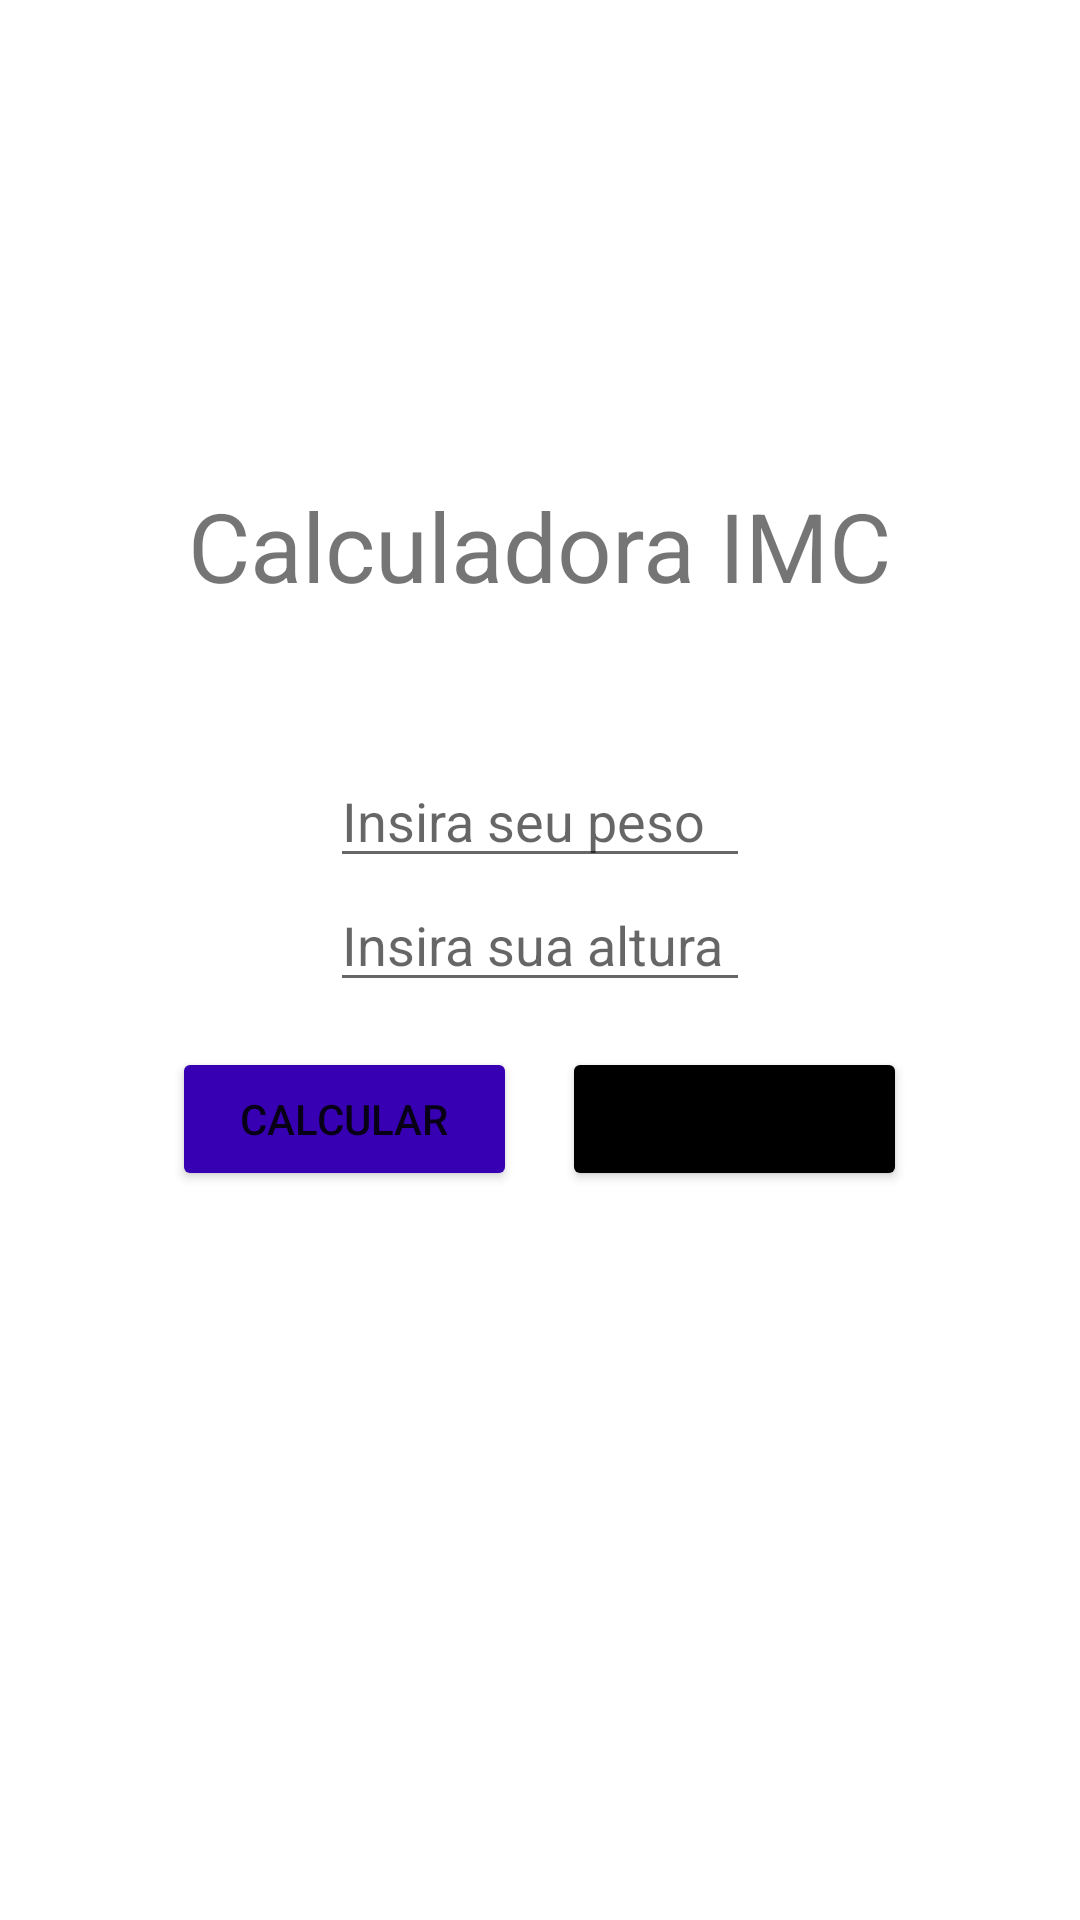

Layout XML and referenced resources for this Android screen:
<!-- AndroidManifest.xml: application theme Theme.CalculadoraImc -->
<!-- res/layout/activity_main.xml -->
<?xml version="1.0" encoding="utf-8"?>
<LinearLayout
    xmlns:android="http://schemas.android.com/apk/res/android"
    xmlns:app="http://schemas.android.com/apk/res-auto"
    xmlns:tools="http://schemas.android.com/tools"
    android:layout_width="match_parent"
    android:layout_height="match_parent"
    tools:context=".MainActivity"
    android:orientation="vertical"
    android:gravity="center">

    <TextView
        android:id="@+id/titulo"
        android:layout_width="wrap_content"
        android:layout_height="wrap_content"
        android:text="Calculadora IMC"
        android:textSize="32sp"
        android:layout_marginBottom="48dp"/>

    <EditText
        android:id="@+id/peso"
        android:layout_width="140dp"
        android:layout_height="wrap_content"
        android:hint="Insira seu peso"
        android:inputType="numberDecimal"/>

    <EditText
        android:id="@+id/altura"
        android:layout_width="140dp"
        android:layout_height="wrap_content"
        android:hint="Insira sua altura"
        android:inputType="numberDecimal"/>

    <LinearLayout
        android:layout_width="wrap_content"
        android:layout_height="wrap_content"
        android:layout_marginTop="15dp"
        android:layout_marginBottom="15dp">

        <Button
        android:id="@+id/calcular"
        android:layout_width="115dp"
        android:layout_height="wrap_content"
        android:text="Calcular"
        android:backgroundTint="@color/purple_700"
        android:layout_marginRight="15dp"/>

        <Button
            android:id="@+id/sair"
            android:layout_width="115dp"
            android:layout_height="wrap_content"
            android:text="Sair"
            android:backgroundTint="@color/black" />

    </LinearLayout>

    <TextView
        android:id="@+id/resultadoImc"
        android:layout_width="wrap_content"
        android:layout_height="wrap_content"
        android:text=""
        android:textSize="25dp"
        android:layout_marginLeft="15dp"
        android:layout_marginRight="15dp"/>

    <TextView
        android:id="@+id/resultado"
        android:layout_width="wrap_content"
        android:layout_height="wrap_content"
        android:text=""
        android:textSize="25dp"
        android:layout_marginLeft="15dp"
        android:layout_marginRight="15dp"/>

</LinearLayout>
<!-- resources referenced by this layout -->
<resources>
  <style name="Theme.CalculadoraImc" parent="Theme.MaterialComponents.DayNight.DarkActionBar">
          
          <item name="colorPrimary">@color/purple_500</item>
          <item name="colorPrimaryVariant">@color/purple_700</item>
          <item name="colorOnPrimary">@color/white</item>
          
          <item name="colorSecondary">@color/teal_200</item>
          <item name="colorSecondaryVariant">@color/teal_700</item>
          <item name="colorOnSecondary">@color/black</item>
          
          <item name="android:statusBarColor" tools:targetApi="l">?attr/colorPrimaryVariant</item>
          
      </style>
  <!-- not gathered from this repository: default colours our renderer supplied (Android Studio template values) -->
  <color name="purple_500">#FF6200EE</color>
  <color name="purple_700">#FF3700B3</color>
  <color name="teal_200">#FF03DAC5</color>
  <color name="teal_700">#FF018786</color>
  <color name="black">#FF000000</color>
  <color name="white">#FFFFFFFF</color>
</resources>
